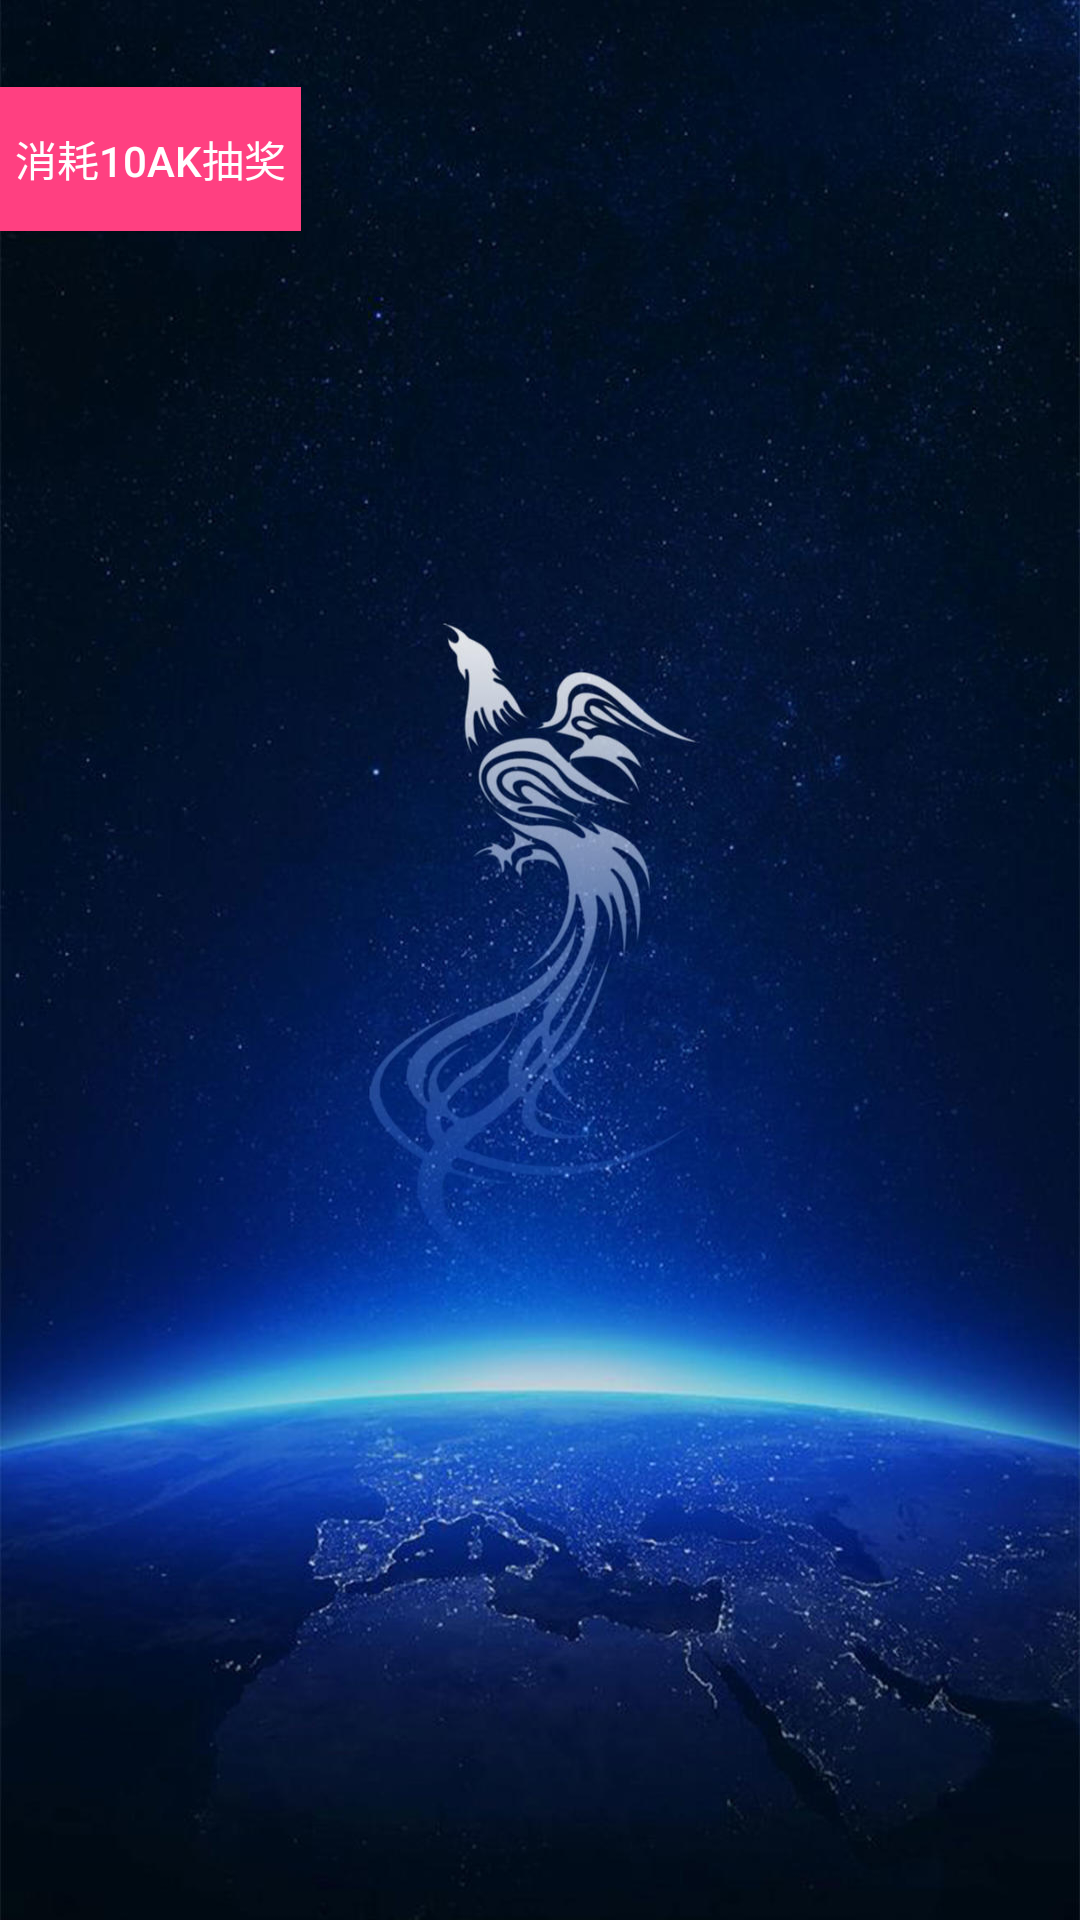

Write the Android layout XML for this screen, with the resource values it uses.
<!-- AndroidManifest.xml: application theme AppTheme -->
<!-- res/layout/activity_new_lottery.xml -->
<?xml version="1.0" encoding="utf-8"?>
<RelativeLayout xmlns:android="http://schemas.android.com/apk/res/android"
    android:layout_width="match_parent"
    android:layout_height="match_parent"
    android:background="@mipmap/p4"
    android:fitsSystemWindows="true">

    <ProgressBar
        android:id="@+id/new_lottery_pro"
        android:layout_width="wrap_content"
        android:layout_height="wrap_content"
        android:layout_centerHorizontal="true"
        android:visibility="gone" />

    <ScrollView
        android:layout_width="match_parent"
        android:layout_height="match_parent"
        android:layout_above="@+id/new_lottery_recycler">

        <LinearLayout
            android:layout_width="match_parent"
            android:layout_height="match_parent"
            android:orientation="vertical">

            <TextView
                android:id="@+id/new_lottery_info"
                android:layout_width="wrap_content"
                android:layout_height="wrap_content"
                android:textColor="@color/color_while" />


            <Button
                android:id="@+id/new_lottery_chou"
                android:layout_width="wrap_content"
                android:layout_height="wrap_content"
                android:layout_marginTop="10dp"
                android:background="@color/colorAccent"
                android:padding="5dp"
                android:text="消耗10AK抽奖"
                android:textColor="@android:color/white" />

            <TextView
                android:id="@+id/new_lottery_getinfo"
                android:layout_width="wrap_content"
                android:layout_height="wrap_content"
                android:layout_marginTop="2dp"
                android:textColor="@color/color_while" />
        </LinearLayout>
    </ScrollView>

    <android.support.v7.widget.RecyclerView
        android:id="@+id/new_lottery_recycler"
        android:layout_width="match_parent"
        android:layout_height="wrap_content"
        android:layout_alignParentBottom="true"
        android:layout_marginBottom="25dp" />
</RelativeLayout>
<!-- resources referenced by this layout -->
<resources>
  <color name="colorAccent">#FF4081</color>
  <color name="color_while">#ffffff</color>
  <!-- mipmap p4: png bitmap (mipmap-xxhdpi, 159764 bytes) -->
  <style name="AppTheme" parent="Theme.AppCompat.Light.NoActionBar">
          
          <item name="colorPrimary">@color/colorPrimary</item>
          <item name="colorPrimaryDark">@color/colorPrimaryDark</item>
          <item name="colorAccent">@color/colorAccent</item>
      </style>
  <color name="colorPrimary">#3F51B5</color>
  <color name="colorPrimaryDark">#303F9F</color>
</resources>
